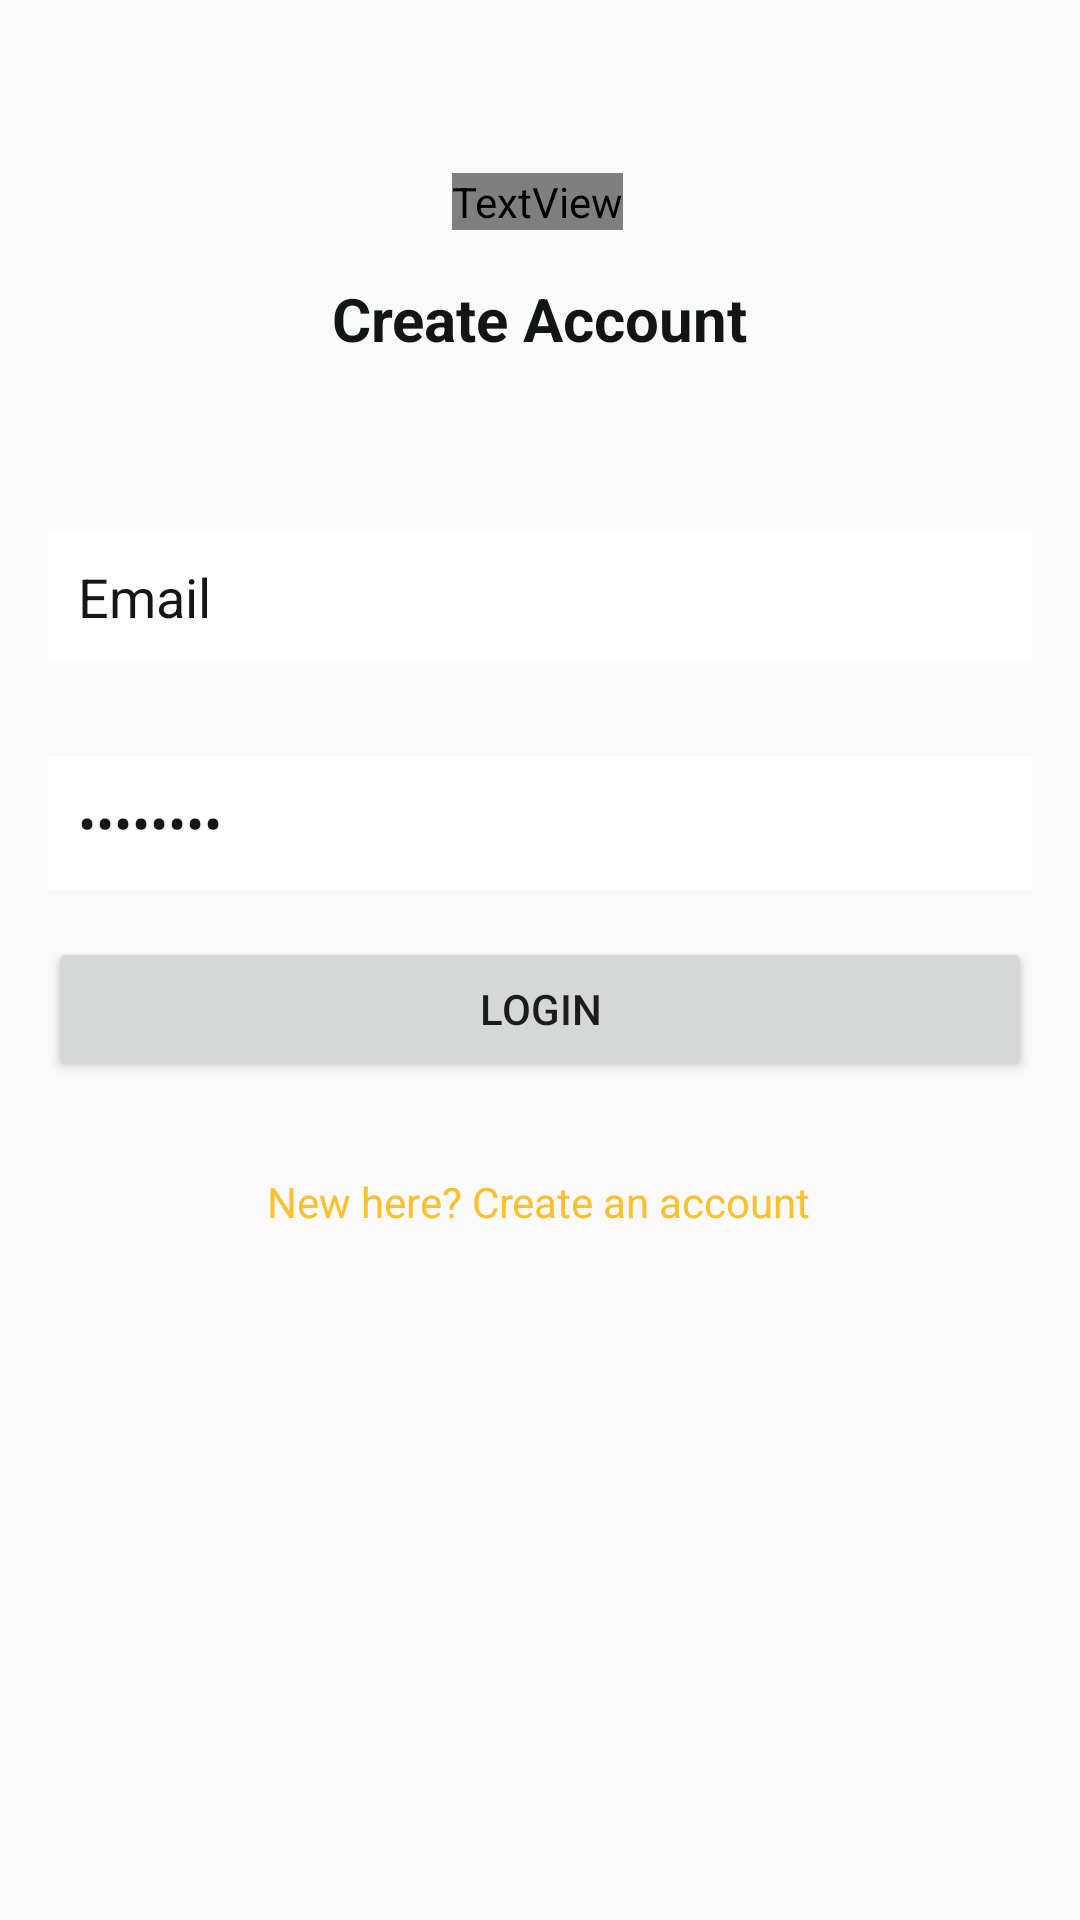

Android layout source for this screen:
<!-- AndroidManifest.xml: application theme AppTheme -->
<!-- res/layout/activity_login.xml -->
<?xml version="1.0" encoding="utf-8"?>
<androidx.constraintlayout.widget.ConstraintLayout xmlns:android="http://schemas.android.com/apk/res/android"
    xmlns:app="http://schemas.android.com/apk/res-auto"
    xmlns:tools="http://schemas.android.com/tools"
    android:layout_width="match_parent"
    android:layout_height="match_parent"
    tools:context=".Login">

    <TextView
        android:id="@+id/textView"
        android:layout_width="wrap_content"
        android:layout_height="wrap_content"
        android:fontFamily="@font/assistant_semibold"
        android:text="My Lotus Applcation "
        android:textColor="#000000"
        android:textSize="24sp"
        app:layout_constraintBottom_toBottomOf="parent"
        app:layout_constraintEnd_toEndOf="parent"
        app:layout_constraintHorizontal_bias="0.497"
        app:layout_constraintStart_toStartOf="parent"
        app:layout_constraintTop_toTopOf="parent"
        app:layout_constraintVertical_bias="0.093" />

    <TextView
        android:id="@+id/textView2"
        android:layout_width="wrap_content"
        android:layout_height="wrap_content"
        android:layout_marginTop="16dp"
        android:text="Create Account"
        android:textColor="#121415"
        android:textSize="20sp"
        android:textStyle="bold"
        app:layout_constraintEnd_toEndOf="parent"
        app:layout_constraintStart_toStartOf="parent"
        app:layout_constraintTop_toBottomOf="@+id/textView" />

    <EditText
        android:id="@+id/password"
        android:layout_width="0dp"
        android:layout_height="wrap_content"
        android:layout_marginStart="16dp"
        android:layout_marginTop="16dp"
        android:layout_marginEnd="16dp"
        android:background="#121111"
        android:backgroundTint="@android:color/background_light"
        android:ems="10"
        android:hint="Password"
        android:inputType="textPassword"
        android:padding="10dp"
        android:text="Password"
        android:textColor="#171616"
        android:textColorHint="#FFFDFD"
        app:layout_constraintBottom_toBottomOf="parent"
        app:layout_constraintEnd_toEndOf="parent"
        app:layout_constraintHorizontal_bias="0.0"
        app:layout_constraintStart_toStartOf="parent"
        app:layout_constraintTop_toBottomOf="@+id/email"
        app:layout_constraintVertical_bias="0.042" />

    <EditText
        android:id="@+id/email"
        android:layout_width="0dp"
        android:layout_height="wrap_content"
        android:layout_marginStart="16dp"
        android:layout_marginTop="10dp"
        android:layout_marginEnd="16dp"
        android:background="#121111"
        android:backgroundTint="@android:color/background_light"
        android:ems="10"
        android:hint="Email"
        android:inputType="textEmailAddress"
        android:padding="10dp"
        android:text="Email"
        android:textColor="#171616"
        android:textColorHint="#FFFDFD"
        app:layout_constraintBottom_toBottomOf="parent"
        app:layout_constraintEnd_toEndOf="parent"
        app:layout_constraintHorizontal_bias="0.0"
        app:layout_constraintStart_toStartOf="parent"
        app:layout_constraintTop_toBottomOf="@+id/textView2"
        app:layout_constraintVertical_bias="0.101" />

    <Button
        android:id="@+id/loginBtn"
        android:layout_width="0dp"
        android:layout_height="wrap_content"
        android:layout_marginStart="16dp"
        android:layout_marginTop="16dp"
        android:layout_marginEnd="16dp"
        android:text="Login"
        app:layout_constraintEnd_toEndOf="parent"
        app:layout_constraintHorizontal_bias="0.0"
        app:layout_constraintStart_toStartOf="parent"
        app:layout_constraintTop_toBottomOf="@+id/password" />

    <TextView
        android:id="@+id/createText"
        android:layout_width="wrap_content"
        android:layout_height="wrap_content"
        android:layout_marginStart="16dp"
        android:layout_marginTop="16dp"
        android:layout_marginEnd="16dp"
        android:text="New here? Create an account"
        android:textColor="#FBC02D"
        app:layout_constraintBottom_toBottomOf="parent"
        app:layout_constraintEnd_toEndOf="parent"
        app:layout_constraintHorizontal_bias="0.497"
        app:layout_constraintStart_toStartOf="parent"
        app:layout_constraintTop_toBottomOf="@+id/loginBtn"
        app:layout_constraintVertical_bias="0.06" />


</androidx.constraintlayout.widget.ConstraintLayout>
<!-- resources referenced by this layout -->
<resources>
  <style name="AppTheme" parent="Theme.AppCompat.Light.DarkActionBar">
          
          <item name="colorPrimary">@color/colorPrimary</item>
          <item name="colorPrimaryDark">@color/colorPrimaryDark</item>
          <item name="colorAccent">@color/colorAccent</item>
      </style>
  <!-- not gathered from this repository: default colours our renderer supplied (Android Studio template values) -->
  <color name="colorPrimary">#FF6200EE</color>
  <color name="colorPrimaryDark">#FF3700B3</color>
  <color name="colorAccent">#FF03DAC5</color>
</resources>
